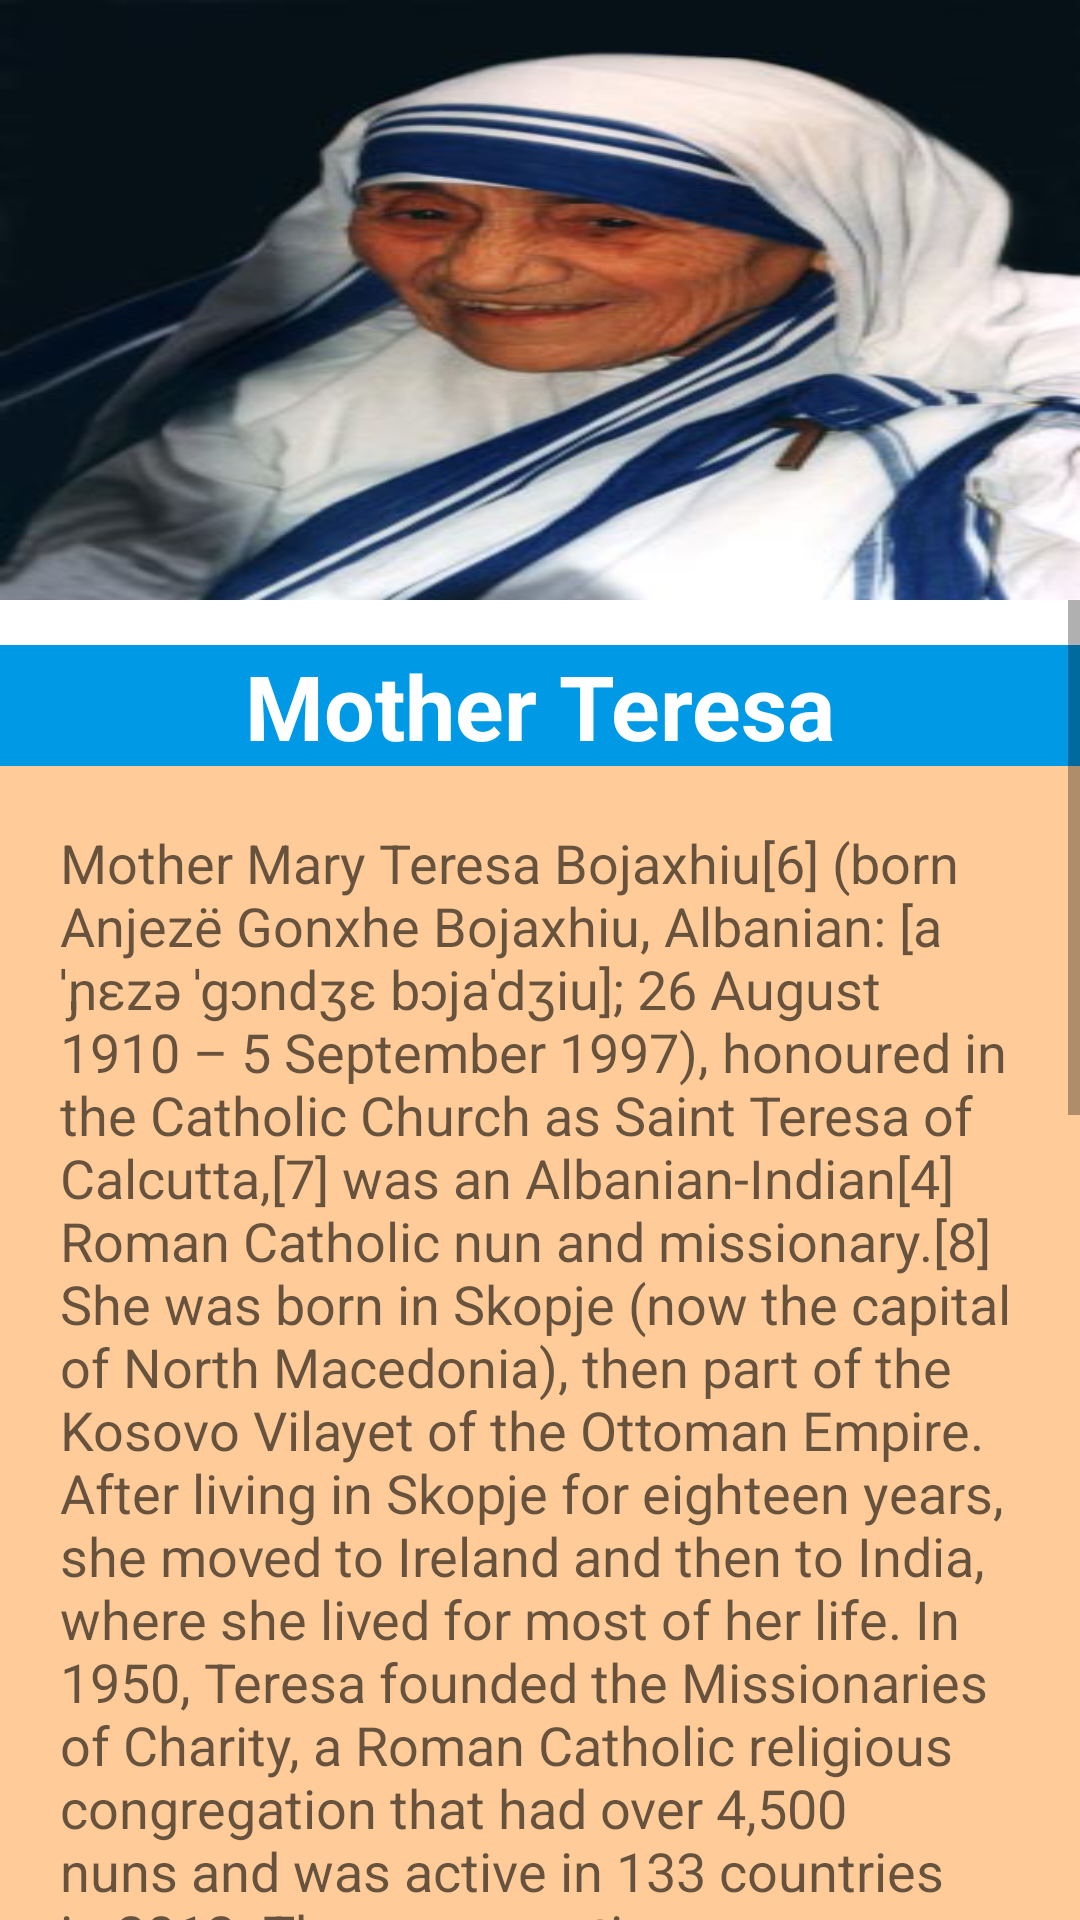

Here is an Android app screen rendered from its layout file. Give the layout XML and the strings, colors and styles it references.
<!-- AndroidManifest.xml: application theme Theme.GreatBio -->
<!-- res/layout/activity_mother.xml -->
<?xml version="1.0" encoding="utf-8"?>
<LinearLayout xmlns:android="http://schemas.android.com/apk/res/android"
    xmlns:app="http://schemas.android.com/apk/res-auto"
    xmlns:tools="http://schemas.android.com/tools"
    android:layout_width="match_parent"
    android:layout_height="match_parent"
    tools:context=".mother"
android:orientation="vertical"
    android:id="@+id/motherr">

    <ImageView
        android:id="@+id/imageView"
        android:layout_width="match_parent"
        android:layout_height="200dp"
        android:scaleType="fitXY"
        app:srcCompat="@drawable/motherteresa"
        />
    <ScrollView
        android:layout_width="wrap_content"
        android:layout_height="wrap_content"
        >
        <LinearLayout
            android:layout_width="wrap_content"
            android:layout_height="wrap_content"
            android:orientation="vertical"
            >
    <TextView
        android:id="@+id/editTextTextMultiLine"
        android:layout_width="match_parent"
        android:layout_height="wrap_content"
       android:text="Mother Teresa"
        android:textStyle="bold"
        android:textColor="@color/white"
        android:textAppearance="?android:textAppearanceLarge"
        android:layout_marginTop="15dp"
        android:background="#0099e6"
        android:textSize="30sp"
        android:gravity="center"
        />

    <TextView
        android:id="@+id/textView"

        android:layout_width="match_parent"
        android:layout_height="wrap_content"
        android:text="@string/motherDis"

        android:background="#ffcc99"
        android:padding="20dp"
        android:textAppearance="?android:textAppearanceMedium"/>
        </LinearLayout>
</ScrollView>
</LinearLayout>
<!-- resources referenced by this layout -->
<resources>
  <!-- drawable motherteresa: png bitmap (drawable-v24, 122942 bytes) -->
  <string name="motherDis">Mother Mary Teresa Bojaxhiu[6] (born Anjezë Gonxhe Bojaxhiu, Albanian: [aˈɲɛzə ˈɡɔndʒɛ bɔjaˈdʒiu]; 26 August 1910 – 5 September 1997), honoured in the Catholic Church as Saint Teresa of Calcutta,[7] was an Albanian-Indian[4] Roman Catholic nun and missionary.[8] She was born in Skopje (now the capital of North Macedonia), then part of the Kosovo Vilayet of the Ottoman Empire. After living in Skopje for eighteen years, she moved to Ireland and then to India, where she lived for most of her life.
  
  In 1950, Teresa founded the Missionaries of Charity, a Roman Catholic religious congregation that had over 4,500 nuns and was active in 133 countries in 2012. The congregation manages homes for people who are dying of HIV/AIDS, leprosy and tuberculosis. It also runs soup kitchens, dispensaries, mobile clinics, children\'s and family counselling programmes, as well as orphanages and schools. Members take vows of chastity, poverty, and obedience, and also profess a fourth vow – to give "wholehearted free service to the poorest of the poor."[9]
  
  Teresa received a number of honors, including the 1962 Ramon Magsaysay Peace Prize and the 1979 Nobel Peace Prize. She was canonised on 4 September 2016, and the anniversary of her death (5 September) is her feast day. A controversial figure during her life and after her death, Teresa was admired by many for her charitable work. She was praised and criticized on various counts, such as for her views on abortion and contraception, and was criticized for poor conditions in her houses for the dying. Her authorized biography was written by Navin Chawla and published in 1992, and she has been the subject of films and other books. On 6 September 2017, Teresa and St. Francis Xavier were named co-patrons of the Roman Catholic Archdiocese of Calcutta.</string>
  <style name="Theme.GreatBio" parent="Theme.MaterialComponents.DayNight.DarkActionBar">
          
          <item name="colorPrimary">@color/purple_500</item>
          <item name="colorPrimaryVariant">@color/purple_700</item>
          <item name="colorOnPrimary">@color/white</item>
          
          <item name="colorSecondary">@color/teal_200</item>
          <item name="colorSecondaryVariant">@color/teal_700</item>
          <item name="colorOnSecondary">@color/black</item>
          
          <item name="android:statusBarColor" tools:targetApi="l">?attr/colorPrimaryVariant</item>
          
      </style>
  <!-- not gathered from this repository: default colours our renderer supplied (Android Studio template values) -->
  <color name="purple_500">#FF6200EE</color>
  <color name="purple_700">#FF3700B3</color>
  <color name="teal_200">#FF03DAC5</color>
  <color name="teal_700">#FF018786</color>
  <color name="black">#FF000000</color>
  <color name="white">#FFFFFFFF</color>
</resources>
